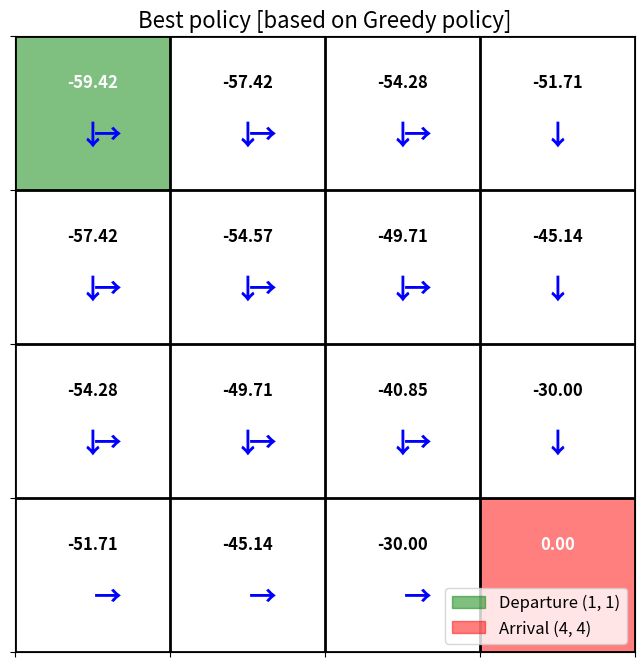

Python code for this plot:
import numpy as np
import matplotlib.pyplot as plt
import matplotlib.patches as mpatches

'''
정책 평가 :: 본 정책에서 "반복적 정책 평가" 방법론을 통해 각 그리드의 상태 가치를 계산하는 것
정책 평가를 통해 각 상태의 밸류를 계산한다면, 정책 개선 단계로 넘어가게 된다.

정책 평가를 통해 각 그리드의 상태 가치를 판별하고,
최선의 정책을 사용할 수 있도록 그리디 정책을 활용하는 예시이다.
'''

# 그리드 맵 크기 설정
rows = 4
cols = 4

# 환경 변수 설정
reward = -1  # 한 칸 이동 시 보상
prob = 0.25  # 동,서,남,북 각 방향으로 이동할 확률
gamma = 1.0  # 감쇠율
theta = 1e-4 # 수렴을 위한 임계값

# 초기 상태 가치 함수
value_table = np.zeros((rows, cols), dtype=float)

# 상태 가치가 수렴할 때까지 반복
while True:
    delta = 0
    temp_value_table = value_table.copy()

    for i in range(rows):
        for j in range(cols):
            if i == rows - 1 and j == cols - 1:
                continue

            v_old = value_table[i, j]
            expected_value = 0
            
            actions = [(0, 1), (0, -1), (1, 0), (-1, 0)]
            
            for dr, dc in actions:
                next_i, next_j = i + dr, j + dc
                
                if 0 <= next_i < rows and 0 <= next_j < cols:
                    v_prime = value_table[next_i, next_j]
                else:
                    v_prime = value_table[i, j]

                expected_value += (reward + gamma * v_prime)

            new_value = prob * expected_value
            temp_value_table[i, j] = new_value

            delta = max(delta, abs(v_old - new_value))

    value_table = temp_value_table
    if delta < theta:
        break

# ----------------- 상태 가치 개선 정책 추출 -----------------
policy_table = {}  # 각 칸의 최적 행동들을 저장할 딕셔너리

for i in range(rows):
    for j in range(cols):
        # 도착점에서는 이동하지 않음
        if i == rows - 1 and j == cols - 1:
            continue

        best_actions = []
        current_value = value_table[i, j]
        
        actions = [(0, 1), (0, -1), (1, 0), (-1, 0)]
        
        for dr, dc in actions:
            next_i, next_j = i + dr, j + dc
            
            # 그리드 경계 밖으로 이동하는 경우 제외
            if 0 <= next_i < rows and 0 <= next_j < cols:
                neighbor_value = value_table[next_i, next_j]
                
                # 이웃 칸의 가치가 현재 칸의 가치보다 높으면 최적 경로에 추가
                if neighbor_value > current_value:
                    best_actions.append((dr, dc))
        
        if best_actions:
            policy_table[(i, j)] = best_actions

# ----------------- 최종 결과 시각화 및 최적 경로 표시 -----------------
fig, ax = plt.subplots(figsize=(8, 8))

ax.grid(which='major', axis='both', linestyle='-', color='k', linewidth=2)

for i in range(rows):
    for j in range(cols):
        x = j + 0.5
        y = (rows - 1 - i) + 0.5
        
        color = 'black'
        facecolor = 'white'
        if i == 0 and j == 0:
            facecolor = 'green'
            color = 'white'
        elif i == rows - 1 and j == cols - 1:
            facecolor = 'red'
            color = 'white'
        
        ax.add_patch(plt.Rectangle((j, rows - 1 - i), 1, 1, facecolor=facecolor, alpha=0.5))

        value_text = f'{value_table[i, j]:.2f}'
        ax.text(x, y + 0.2, value_text, ha='center', va='center', fontsize=12, color=color, fontweight='bold')
        
        if (i, j) in policy_table:
            best_actions = policy_table[(i, j)]
            for action in best_actions:
                dr, dc = action
                
                arrow_offsets = {
                    (0, 1): (0.1, -0.15),
                    (0, -1): (-0.1, -0.15),
                    (1, 0): (0, -0.15),
                    (-1, 0): (0, -0.15)
                }
                
                arrow_map = {
                    (0, 1): '→',
                    (0, -1): '←',
                    (1, 0): '↓',
                    (-1, 0): '↑'
                }
                
                offset_x, offset_y = arrow_offsets[action]
                arrow_char = arrow_map[action]
                ax.text(x + offset_x, y + offset_y, arrow_char, ha='center', va='center', fontsize=20, color='blue', fontweight='bold')

# 축 설정 및 레이블 제거
ax.set_xticks(np.arange(0, cols + 1, 1))
ax.set_yticks(np.arange(0, rows + 1, 1))
ax.set_xticklabels([])
ax.set_yticklabels([])
ax.set_xlim(0, cols)
ax.set_ylim(0, rows)

ax.set_title('Best policy [based on Greedy policy]', fontsize=16)

start_patch = mpatches.Patch(color='green', alpha=0.5, label='Departure (1, 1)')
arrival_patch = mpatches.Patch(color='red', alpha=0.5, label='Arrival (4, 4)')
ax.legend(handles=[start_patch, arrival_patch], loc='lower right', fontsize=12)

plt.show()